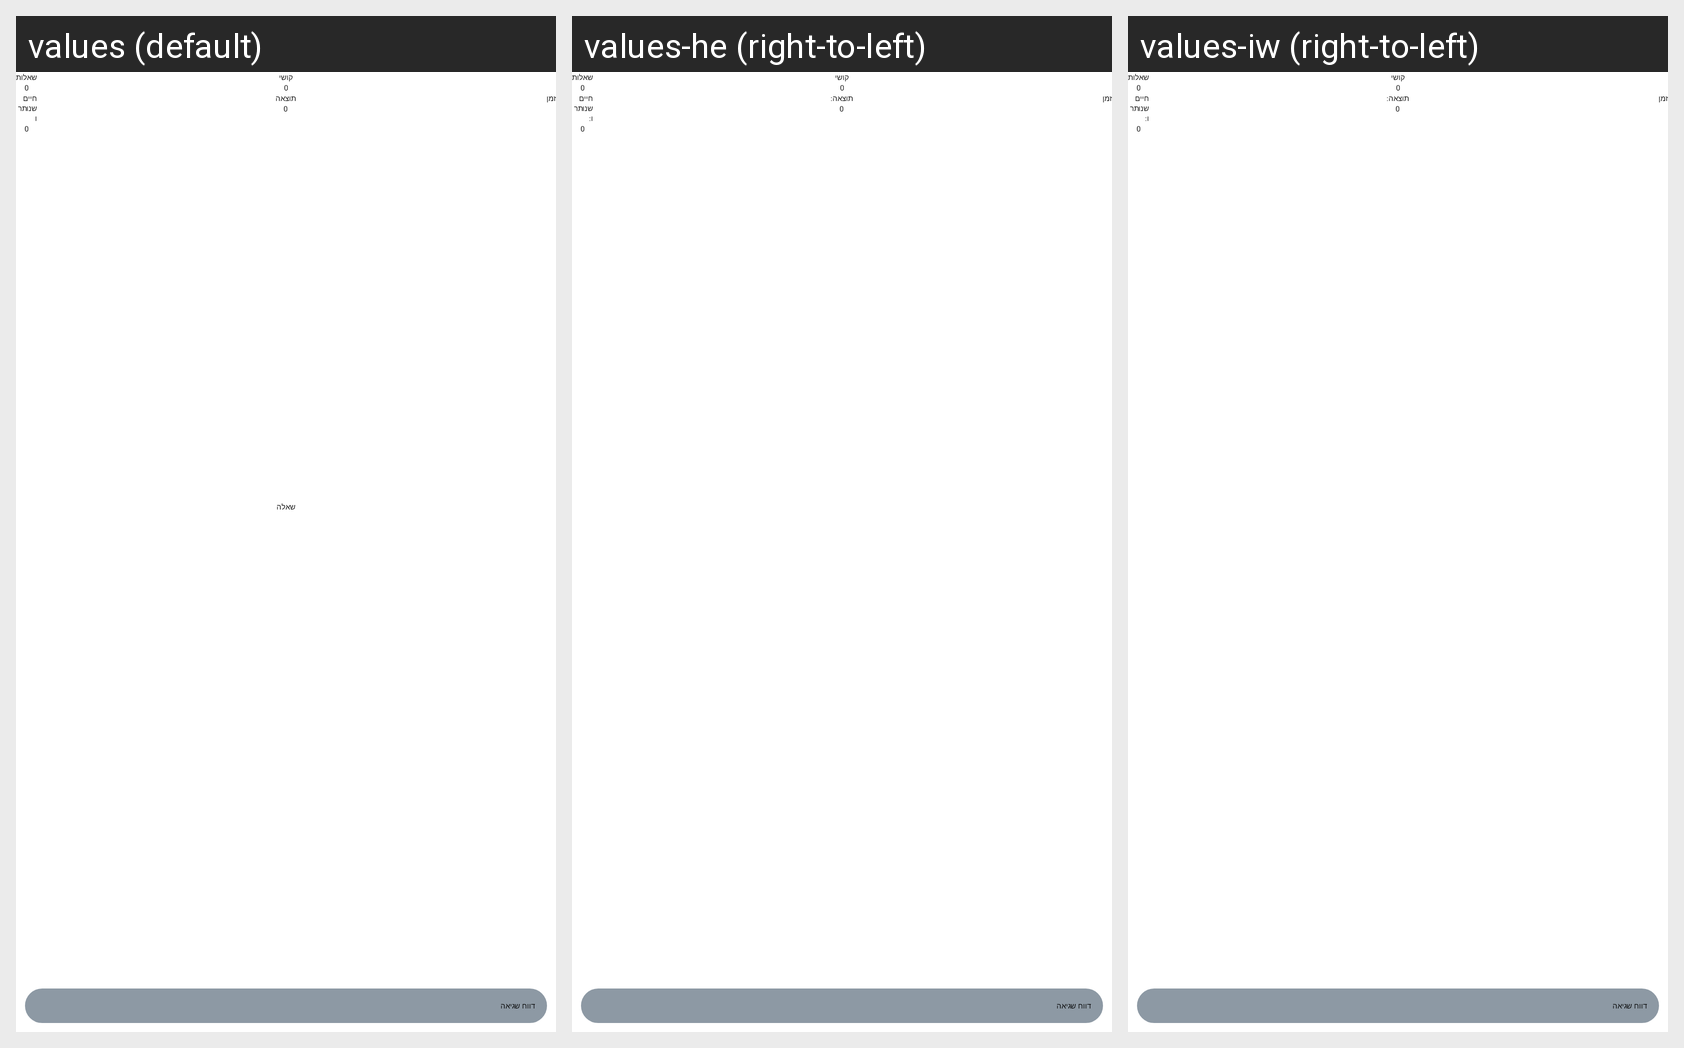

This grid shows one Android layout under several languages. Give, for every string resource on the screen, its name, the default text and each shown locale's text.
Android screen res/layout/game.xml rendered under 3 locales, left to right: values (default), values-he (right-to-left), values-iw (right-to-left). Device: Nexus 5 (rendered at 1080×1920; each locale shown at half size, 540×960, under a caption strip naming it); theme Theme.Sherlock.
Strings drawn on this screen, with the default value and each locale's value (text and hints the layout hard-codes, and strings that could not be matched under every locale, appear in the picture but are not listed):

textViewNumberOfQuestionsLeftTitle
  values: שאלות
  values-he: שאלות
  values-iw: שאלות

zero
  values: 0
  values-he: 0
  values-iw: 0

textViewQuestionDifficultyTitle
  values: קושי
  values-he: קושי
  values-iw: קושי

textViewGameScoreLabel
  values: תוצאה
  values-he: תוצאה:
  values-iw: תוצאה:

textViewTimeTitleText
  values: זמן
  values-he: זמן
  values-iw: זמן

textViewLivesLeftText
  values: חיים שנותרו
  values-he: חיים שנותרו: 
  values-iw: חיים שנותרו: 

buttonReportMistakeInQuestion
  values: דווח שגיאה
  values-he: דווח שגיאה
  values-iw: דווח שגיאה
